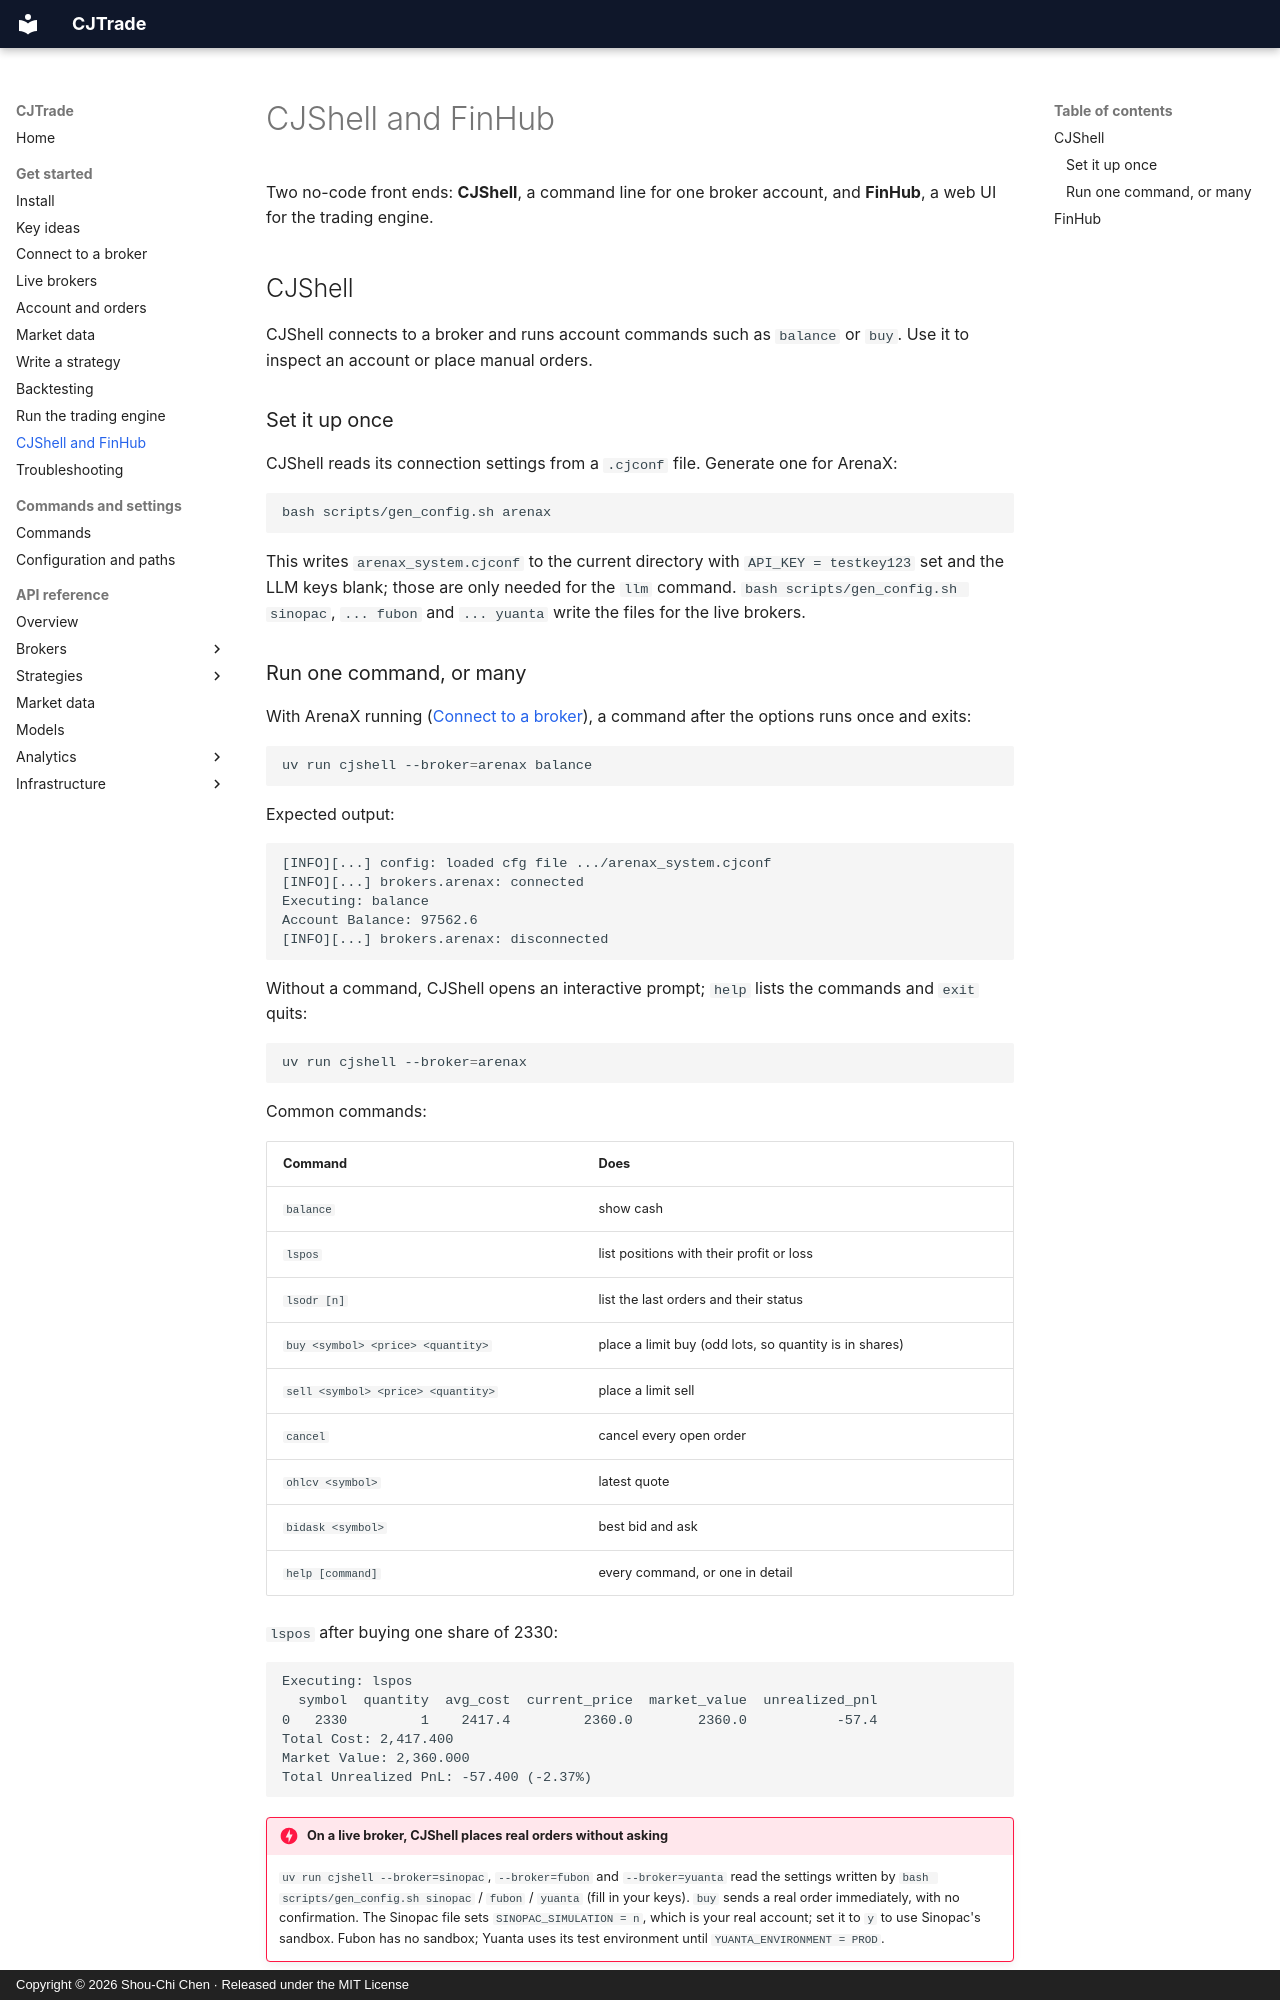

repository: jackiesogi/CJTrade · page: get-started/shell-and-finhub/index.html · generator: mkdocs · copyright: Copyright © 2026 Shou-Chi Chen · Released under the MIT License

# CJShell and FinHub

Two no-code front ends: **CJShell**, a command line for one broker account,
and **FinHub**, a web UI for the trading engine.

## CJShell {#cjshell}

CJShell connects to a broker and runs account commands such as `balance` or
`buy`. Use it to inspect an account or place manual orders.

### Set it up once

CJShell reads its connection settings from a `.cjconf` file. Generate one for
ArenaX:

```sh
bash scripts/gen_config.sh arenax
```

This writes `arenax_system.cjconf` to the current directory with
`API_KEY = testkey123` set and the LLM keys blank; those are only needed
for the `llm` command. `bash scripts/gen_config.sh sinopac`, `... fubon` and `... yuanta`
write the files for the live brokers.

### Run one command, or many

With ArenaX running ([Connect to a broker](connect.md)), a command after the
options runs once and exits:

```sh
uv run cjshell --broker=arenax balance
```

Expected output:

```text
[INFO][...] config: loaded cfg file .../arenax_system.cjconf
[INFO][...] brokers.arenax: connected
Executing: balance
Account Balance: 97562.6
[INFO][...] brokers.arenax: disconnected
```

Without a command, CJShell opens an interactive prompt; `help` lists the
commands and `exit` quits:

```sh
uv run cjshell --broker=arenax
```

Common commands:

| Command | Does |
|---|---|
| `balance` | show cash |
| `lspos` | list positions with their profit or loss |
| `lsodr [n]` | list the last orders and their status |
| `buy <symbol> <price> <quantity>` | place a limit buy (odd lots, so quantity is in shares) |
| `sell <symbol> <price> <quantity>` | place a limit sell |
| `cancel` | cancel every open order |
| `ohlcv <symbol>` | latest quote |
| `bidask <symbol>` | best bid and ask |
| `help [command]` | every command, or one in detail |

`lspos` after buying one share of 2330:

```text
Executing: lspos
  symbol  quantity  avg_cost  current_price  market_value  unrealized_pnl
0   2330         1    2417.4         2360.0        2360.0           -57.4
Total Cost: 2,417.400
Market Value: 2,360.000
Total Unrealized PnL: -57.400 (-2.37%)
```

!!! danger "On a live broker, CJShell places real orders without asking"
    `uv run cjshell --broker=sinopac`, `--broker=fubon` and `--broker=yuanta`
    read the settings written by `bash scripts/gen_config.sh sinopac` /
    `fubon` / `yuanta` (fill in your
    keys). `buy` sends a real order immediately, with no confirmation. The
    Sinopac file sets `SINOPAC_SIMULATION = n`, which is your real account;
    set it to `y` to use Sinopac's sandbox. Fubon has no sandbox; Yuanta
    uses its test environment until `YUANTA_ENVIRONMENT = PROD`.
